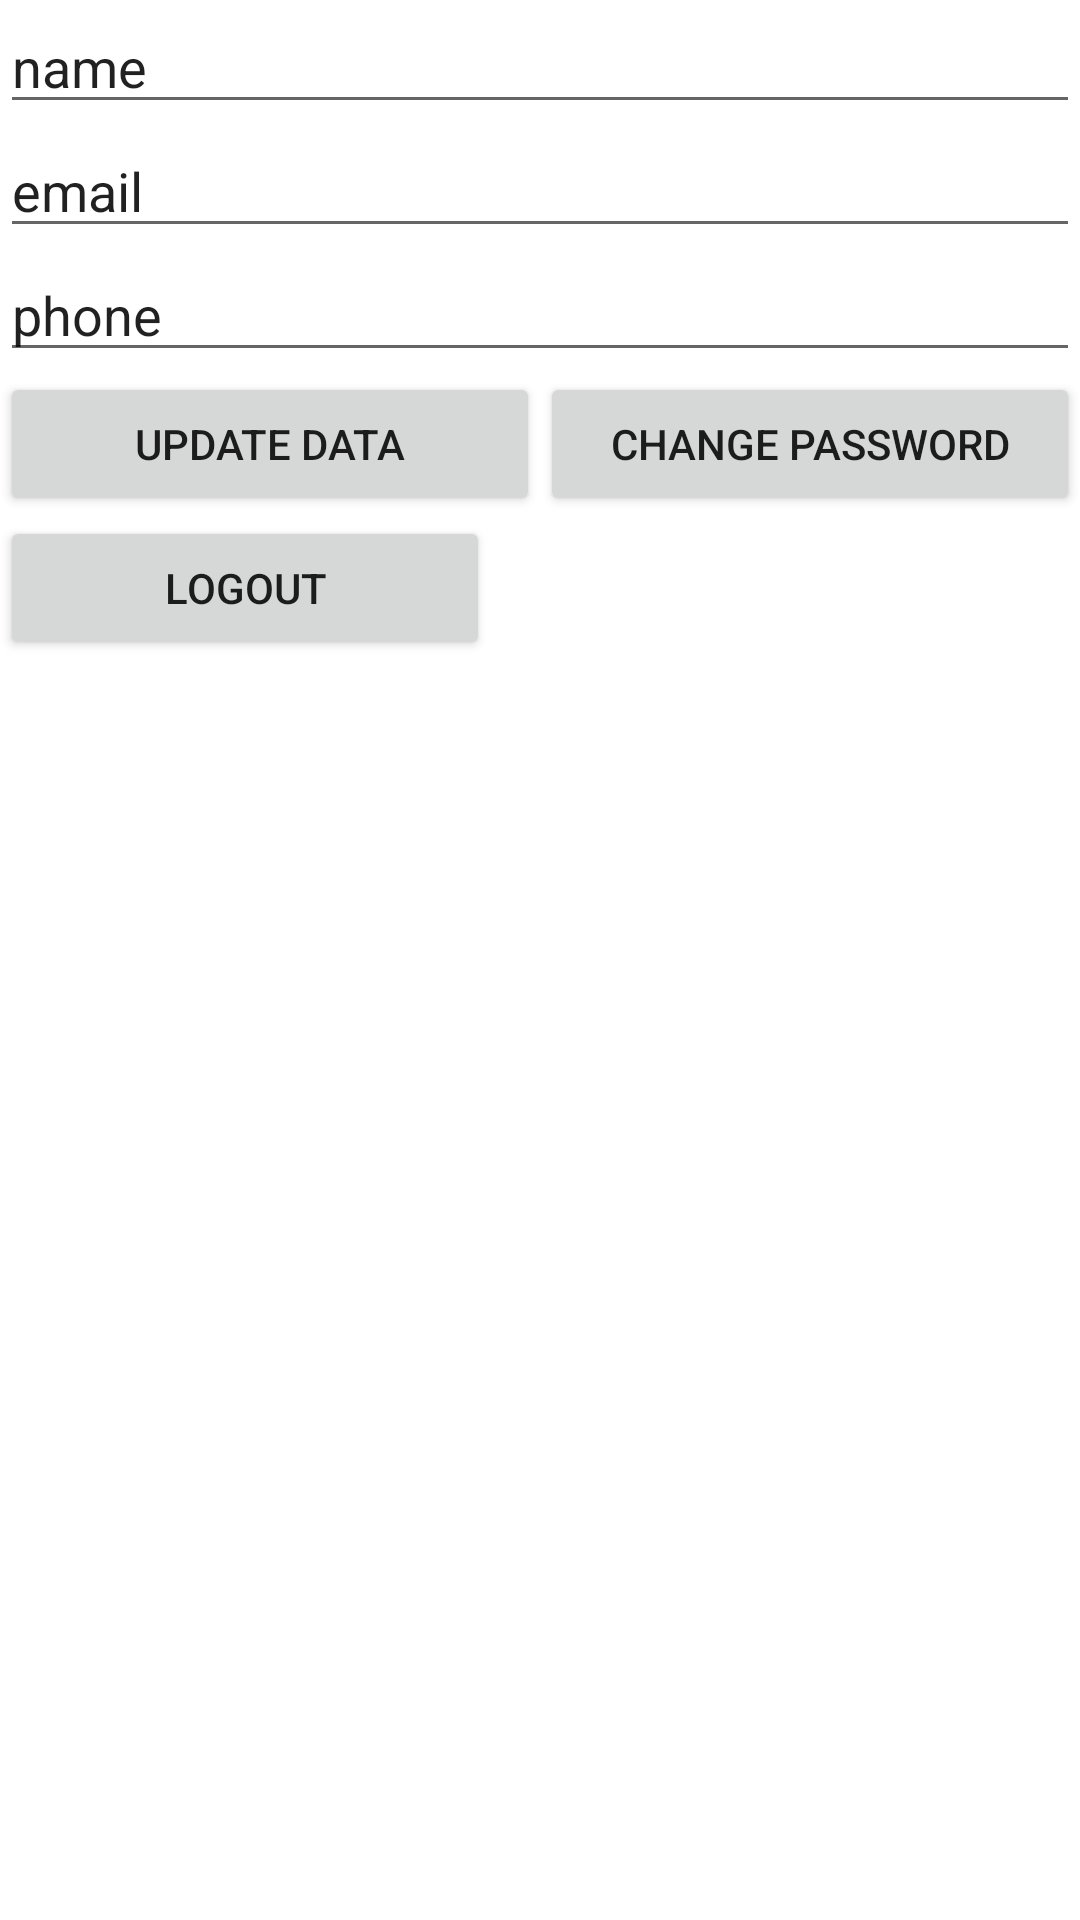

The Android layout XML behind this screen, and the referenced resources:
<!-- AndroidManifest.xml: application theme Theme.CrudLSP -->
<!-- res/layout/activity_profile.xml -->
<?xml version="1.0" encoding="utf-8"?>
<RelativeLayout xmlns:android="http://schemas.android.com/apk/res/android"
    xmlns:app="http://schemas.android.com/apk/res-auto"
    xmlns:tools="http://schemas.android.com/tools"
    android:layout_width="match_parent"
    android:layout_height="match_parent"
    tools:context=".profileActivity">

    <LinearLayout
        android:layout_width="match_parent"
        android:layout_height="match_parent"
        android:orientation="vertical">
        <EditText
            android:layout_width="match_parent"
            android:layout_height="wrap_content"
            android:text="name"
            android:id="@+id/p_name"/>
        <EditText
            android:layout_width="match_parent"
            android:layout_height="wrap_content"
            android:text="email"
            android:id="@+id/p_email"/>
        <EditText
            android:layout_width="match_parent"
            android:layout_height="wrap_content"
            android:text="phone"
            android:id="@+id/p_phone"/>
        <LinearLayout
            android:layout_width="match_parent"
            android:layout_height="wrap_content"
            android:orientation="horizontal"
            android:weightSum="1">
            <Button
                android:layout_width="match_parent"
                android:layout_height="wrap_content"
                android:text="Update Data"
                android:layout_weight=".5"
                android:id="@+id/btnUpdate"/>
            <Button
                android:layout_width="match_parent"
                android:layout_height="wrap_content"
                android:text="Change Password"
                android:layout_weight=".5"
                android:id="@+id/btnChangePassword"/>
        </LinearLayout>

        <Button
            android:layout_width="wrap_content"
            android:layout_height="wrap_content"
            android:ems="10"
            android:onClick="logout"
            android:gravity="center"
            android:text="logout"/>

    </LinearLayout>

</RelativeLayout>
<!-- resources referenced by this layout -->
<resources>
  <style name="Theme.CrudLSP" parent="Theme.MaterialComponents.DayNight.DarkActionBar">
          
          <item name="colorPrimary">@color/purple_500</item>
          <item name="colorPrimaryVariant">@color/purple_700</item>
          <item name="colorOnPrimary">@color/white</item>
          
          <item name="colorSecondary">@color/teal_200</item>
          <item name="colorSecondaryVariant">@color/teal_700</item>
          <item name="colorOnSecondary">@color/black</item>
          
          <item name="android:statusBarColor">?attr/colorPrimaryVariant</item>
          
      </style>
  <!-- not gathered from this repository: default colours our renderer supplied (Android Studio template values) -->
  <color name="purple_500">#FF6200EE</color>
  <color name="purple_700">#FF3700B3</color>
  <color name="teal_200">#FF03DAC5</color>
  <color name="teal_700">#FF018786</color>
  <color name="black">#FF000000</color>
  <color name="white">#FFFFFFFF</color>
</resources>
